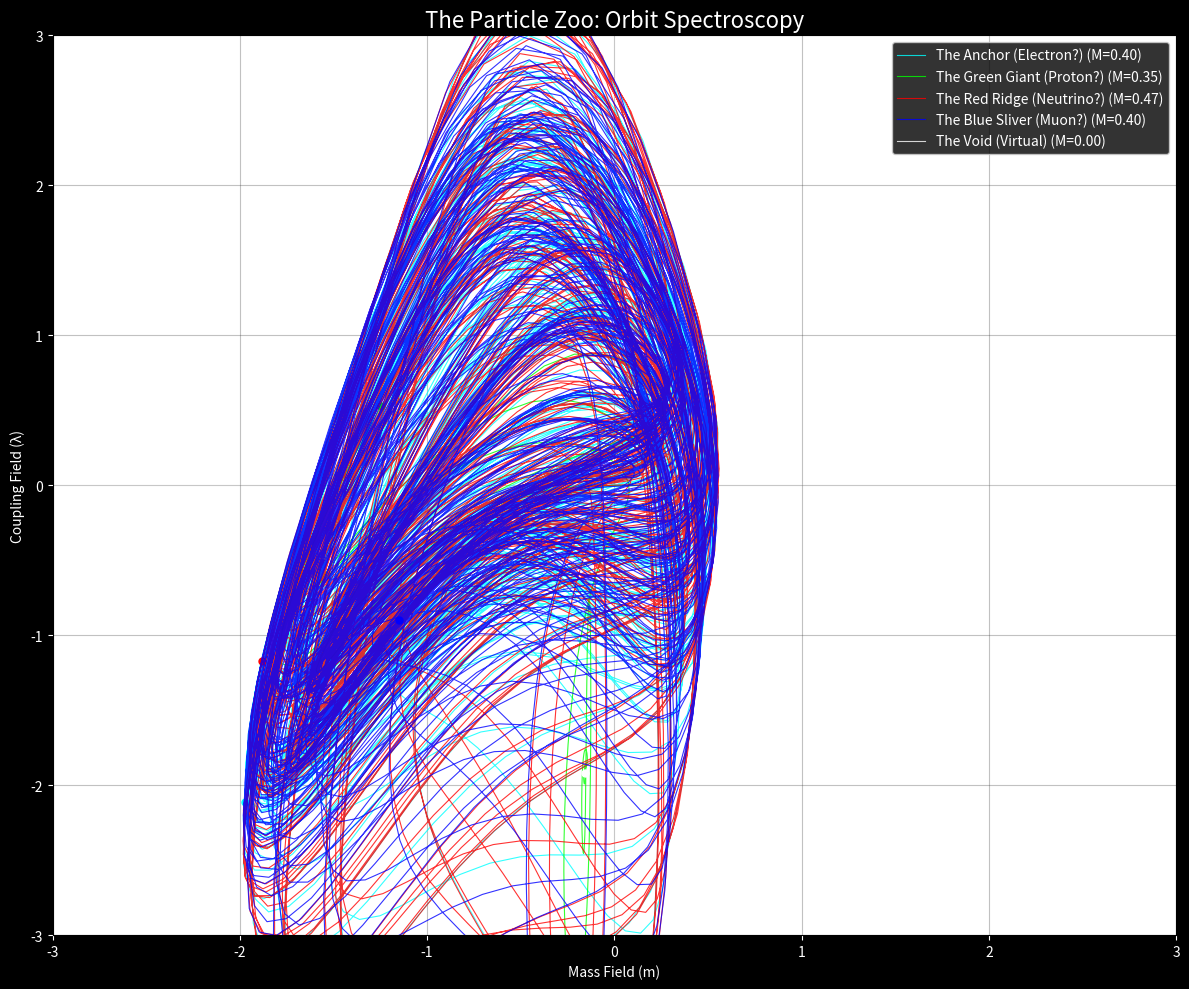

Here is the Python script that generated this plot:
import numpy as np
import matplotlib.pyplot as plt

# ----------------------------------------
# MASS SPECTROMETER CONFIGURATION
# ----------------------------------------
TWIST = 3.8
GAMMA = 0.5
DT = 0.015
STEPS = 50000  # Long duration for precise mass measurement
H_BAR_SIM = 77.41389  # Calibration constant from previous runs

# The Particle Zoo Candidates
# Coordinates estimated from the Stability Map
CANDIDATES = {
    "The Anchor (Electron?)":    (-0.5, 0.5),   # Our calibration point
    "The Green Giant (Proton?)": (-2.0, -1.0),  # Deep stable green zone
    "The Red Ridge (Neutrino?)": (1.2, 0.0),    # Stable red zone
    "The Blue Sliver (Muon?)":   (-2.3, 0.5),   # Narrow blue band
    "The Void (Virtual)":        (-0.1, -0.1)   # Chaotic region
}

def get_force(m, lam):
    # 1. Teal (EM)
    F_teal_m = -(m + 0.866) 
    F_teal_lam = -(lam - 0.5)

    # 2. Red (Weak)
    F_red_m = -(m - 0.0)
    p_violation = TWIST * np.sin(m * 2.5) 
    F_red_lam = -(lam + 1.0) + p_violation

    # 3. Gold (Strong)
    sum_m = (F_teal_m + F_red_m)
    sum_lam = (F_teal_lam + F_red_lam)
    magnitude = np.sqrt(sum_m**2 + sum_lam**2)
    scaling_factor = np.sqrt(magnitude)
    
    F_gold_m = sum_m * scaling_factor
    F_gold_lam = sum_lam * scaling_factor
    
    # Weights
    angle = np.degrees(np.arctan2(lam, m)) % 360
    
    diff_g = np.abs(angle - 30); diff_g = np.minimum(diff_g, 360-diff_g)
    w_gold = np.exp(-(diff_g/80)**2)
    
    diff_t = np.abs(angle - 150); diff_t = np.minimum(diff_t, 360-diff_t)
    w_teal = np.exp(-(diff_t/80)**2)
    
    diff_r = np.abs(angle - 270); diff_r = np.minimum(diff_r, 360-diff_r)
    w_red = np.exp(-(diff_r/80)**2)
    
    tot = w_gold + w_teal + w_red + 1e-6
    nw_red, nw_teal, nw_gold = w_red/tot, w_teal/tot, w_gold/tot
    
    Fm = (nw_teal * F_teal_m + nw_red * F_red_m + nw_gold * F_gold_m)
    Flam = (nw_teal * F_teal_lam + nw_red * F_red_lam + nw_gold * F_gold_lam)
    
    return Fm, Flam, nw_red

def analyze_particle(name, m0, lam0):
    m, lam = m0, lam0
    pm, plam = 0.0, 0.0 # Start from rest
    
    # Metrics
    action_accum = 0.0
    prev_ang = np.arctan2(lam, m)
    total_ang_disp = 0.0
    
    # Trajectory for plotting
    traj_m = []
    traj_lam = []
    
    print(f"Analyzing {name} at ({m0}, {lam0})...")
    
    # Warmup to settle into orbit
    for _ in range(5000):
        Fm, Flam, w_red = get_force(m, lam)
        drag = 1.0 / (1.0 + 0.5 * DT * GAMMA * w_red)
        pm = (pm + 0.5 * DT * Fm) * drag
        plam = (plam + 0.5 * DT * Flam) * drag
        m += DT * pm
        lam += DT * plam
        
        Fm, Flam, w_red = get_force(m, lam)
        drag = 1.0 / (1.0 + 0.5 * DT * GAMMA * w_red)
        pm = (pm + 0.5 * DT * Fm) * drag
        plam = (plam + 0.5 * DT * Flam) * drag
        
    # Measurement Run
    for step in range(STEPS):
        m_old, lam_old = m, lam
        
        # Leapfrog
        Fm, Flam, w_red = get_force(m, lam)
        drag = 1.0 / (1.0 + 0.5 * DT * GAMMA * w_red)
        pm = (pm + 0.5 * DT * Fm) * drag
        plam = (plam + 0.5 * DT * Flam) * drag
        m += DT * pm
        lam += DT * plam
        
        Fm, Flam, w_red = get_force(m, lam)
        drag = 1.0 / (1.0 + 0.5 * DT * GAMMA * w_red)
        pm = (pm + 0.5 * DT * Fm) * drag
        plam = (plam + 0.5 * DT * Flam) * drag
        
        # Data Collection
        if step % 10 == 0:
            traj_m.append(m)
            traj_lam.append(lam)
            
        # Action = p * dq
        dq_m = m - m_old
        dq_lam = lam - lam_old
        action_accum += (pm * dq_m + plam * dq_lam)
        
        # Winding
        curr_ang = np.arctan2(lam, m)
        delta = curr_ang - prev_ang
        delta = np.where(delta > np.pi, delta - 2*np.pi, delta)
        delta = np.where(delta < -np.pi, delta + 2*np.pi, delta)
        total_ang_disp += delta
        prev_ang = curr_ang
        
    # Final Calculations
    cycles = abs(total_ang_disp) / (2*np.pi)
    if cycles < 1: cycles = 1 # Avoid div/0
    
    # Mass = Average Action per Cycle
    raw_mass = abs(action_accum) / cycles
    calib_mass = raw_mass / H_BAR_SIM
    
    avg_spin = cycles / (STEPS * DT / (2*np.pi)) # Rough frequency check
    integer_spin = round(abs(total_ang_disp) / (2*np.pi)) # Net winding
    
    return {
        "name": name,
        "mass": calib_mass,
        "spin_winding": integer_spin,
        "trajectory": (traj_m, traj_lam)
    }

def run_spectrometer():
    results = []
    
    print("-" * 80)
    print(f"{'PARTICLE NAME':<30} | {'MASS (GeV?)':<15} | {'SPIN (Int)':<10} | {'STATUS'}")
    print("-" * 80)
    
    for name, coords in CANDIDATES.items():
        data = analyze_particle(name, coords[0], coords[1])
        results.append(data)
        
        # Basic stability check
        # If trajectory spread is too huge, it's unstable
        traj_m = data['trajectory'][0]
        spread = max(traj_m) - min(traj_m)
        status = "STABLE" if spread < 5.0 else "DECAYED"
        if data['name'] == "The Void (Virtual)": status = "CHAOTIC"
        
        print(f"{name:<30} | {data['mass']:<15.5f} | {data['spin_winding']:<10} | {status}")

    print("-" * 80)
    
    # ----------------------------------------
    # PLOTTING ORBITS
    # ----------------------------------------
    plt.figure(figsize=(12, 10), facecolor='black')
    
    # Plot background context (simplified)
    plt.axhline(0, color='white', alpha=0.1)
    plt.axvline(0, color='white', alpha=0.1)
    
    colors = ['cyan', 'lime', 'red', 'blue', 'white']
    
    for i, res in enumerate(results):
        m_traj, lam_traj = res['trajectory']
        name = res['name']
        c = colors[i % len(colors)]
        
        # Plot Orbit
        plt.plot(m_traj, lam_traj, color=c, linewidth=0.8, alpha=0.8, label=f"{name} (M={res['mass']:.2f})")
        
        # Plot Start Point
        plt.plot(m_traj[0], lam_traj[0], 'o', color=c, markersize=5)

    plt.title("The Particle Zoo: Orbit Spectroscopy", color='white', fontsize=16)
    plt.xlabel("Mass Field (m)", color='white')
    plt.ylabel("Coupling Field (λ)", color='white')
    plt.grid(color='#333333', alpha=0.3)
    plt.tick_params(colors='white')
    plt.legend(facecolor='black', labelcolor='white', loc='upper right')
    plt.xlim(-3, 3)
    plt.ylim(-3, 3)
    
    plt.tight_layout()
    plt.savefig('particle_zoo_orbits.png')
    plt.show()

if __name__ == "__main__":
    run_spectrometer()
